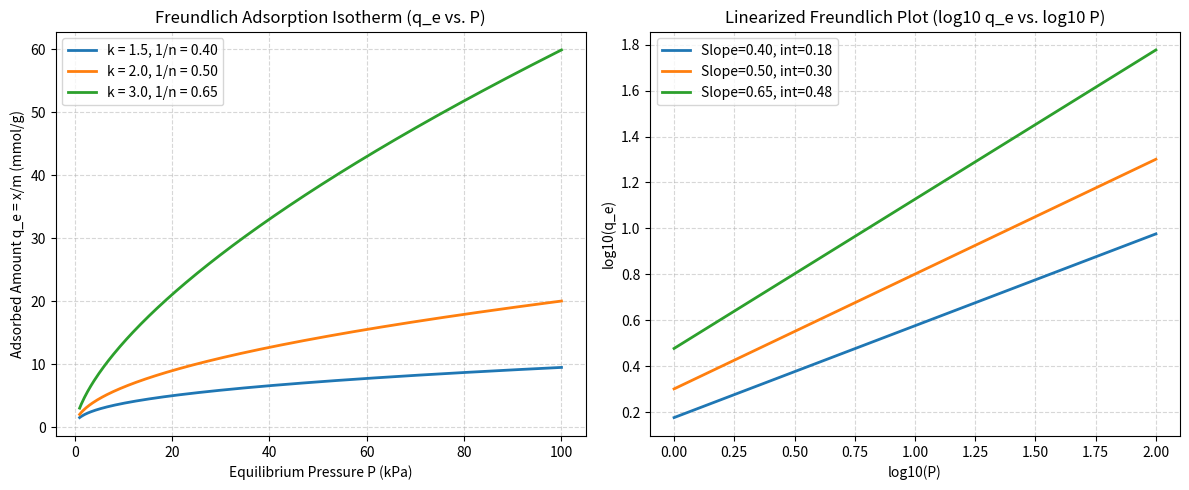
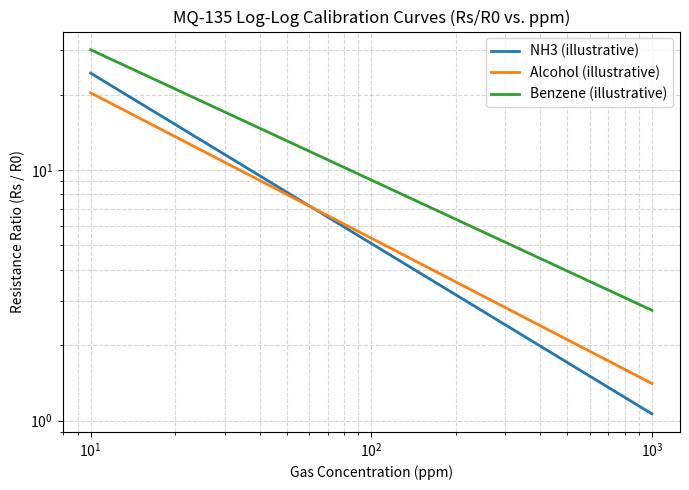

The script that saved these images, in order:

import matplotlib.pyplot as plt
import numpy as np

# Freundlich isotherm parameters: q_e = k * P^(1/n)
P = np.linspace(1, 100, 300)  # Equilibrium pressure (kPa)

cases = [
    {"k": 1.5, "inv_n": 0.4, "label": "k = 1.5, 1/n = 0.40"},
    {"k": 2.0, "inv_n": 0.5, "label": "k = 2.0, 1/n = 0.50"},
    {"k": 3.0, "inv_n": 0.65, "label": "k = 3.0, 1/n = 0.65"},
]

fig, (ax1, ax2) = plt.subplots(1, 2, figsize=(12, 5))

# 1. Nonlinear Freundlich adsorption isotherm: q_e vs. P
for c in cases:
    q_e = c["k"] * (P ** c["inv_n"])
    ax1.plot(P, q_e, linewidth=2, label=c["label"])

ax1.set_title("Freundlich Adsorption Isotherm (q_e vs. P)")
ax1.set_xlabel("Equilibrium Pressure P (kPa)")
ax1.set_ylabel("Adsorbed Amount q_e = x/m (mmol/g)")
ax1.grid(True, linestyle="--", alpha=0.5)
ax1.legend()

# 2. Linearized Freundlich plot: log10(q_e) vs. log10(P)
log_P = np.log10(P)
for c in cases:
    q_e = c["k"] * (P ** c["inv_n"])
    ax2.plot(log_P, np.log10(q_e), linewidth=2, label=f"Slope={c['inv_n']:.2f}, int={np.log10(c['k']):.2f}")

ax2.set_title("Linearized Freundlich Plot (log10 q_e vs. log10 P)")
ax2.set_xlabel("log10(P)")
ax2.set_ylabel("log10(q_e)")
ax2.grid(True, linestyle="--", alpha=0.5)
ax2.legend()

plt.tight_layout()
plt.savefig("freundlich_adsorption_isotherm.png", dpi=300)
plt.show()

### Optional Python Code for MQ-135 Log-Log Calibration Curves

import matplotlib.pyplot as plt
import numpy as np

# Example power-law calibration curves: Rs/R0 = A * (ppm ** b)
ppm = np.logspace(1, 3, 200)  # 10 ppm to 1000 ppm

curves = [
    {"A": 116.60, "b": -0.68, "label": "NH3 (illustrative)"},
    {"A": 77.25, "b": -0.58, "label": "Alcohol (illustrative)"},
    {"A": 100.00, "b": -0.52, "label": "Benzene (illustrative)"},
]

plt.figure(figsize=(7, 5))
for item in curves:
    rs_r0 = item["A"] * (ppm ** item["b"])
    plt.loglog(ppm, rs_r0, linewidth=2, label=item["label"])

plt.title("MQ-135 Log-Log Calibration Curves (Rs/R0 vs. ppm)")
plt.xlabel("Gas Concentration (ppm)")
plt.ylabel("Resistance Ratio (Rs / R0)")
plt.grid(True, which="both", linestyle="--", alpha=0.5)
plt.legend()
plt.tight_layout()
plt.savefig("mq135_calibration_curves.png", dpi=300)
plt.show()
